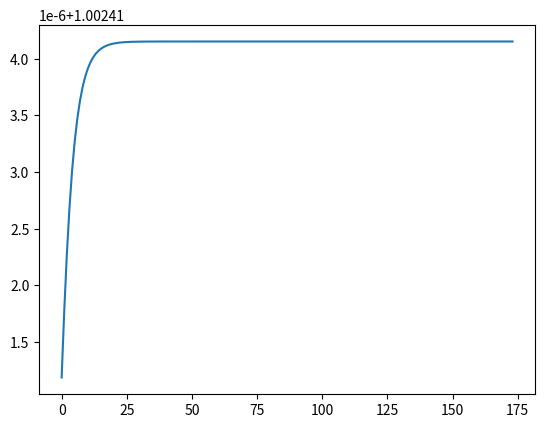

Recreate this plot in Python.
import numpy as np
import matplotlib.pyplot as plt

def deal_S(S):
    [n,m ] = np.shape(S)
    one_vec=np.ones((n,1))
    DS=S.dot(one_vec).T[0,:]
    D=np.diag(np.power(DS,-0.5))
    #eps = np.finfo(D.dtype).eps
    #D_U=np.power(D+eps, -0.5)
    D_U=D
    S_RESULT=D_U.dot(S.dot(D_U))
    return S_RESULT
def compute_P_with_S(S,cluster_num,learn_rate=0.5,mult_rate=0.5):
    [n,m]=np.shape(S)
    S2=(S+S.T)
    #P_ini=np.random.rand(cluster_num,n)
    list_loss = []
    #P_ini = np.random.uniform(0, 2.0/cluster_num, size=(cluster_num,n))
    P_ini = np.ones((cluster_num,n))/cluster_num
    for i in range(1,200):
        PTP=P_ini.T.dot(P_ini)
        upper_part=P_ini.dot(S2)+2*P_ini
        lower_part=upper_part.dot(PTP)


        eps = np.finfo(lower_part.dtype).eps
        updata_indicator=(upper_part)/(lower_part+eps)
        P_ini=np.multiply(P_ini,np.power(((1-learn_rate)+learn_rate*updata_indicator),mult_rate))
        loss=np.trace(P_ini.dot(S).dot(P_ini.T))
        #loss = np.linalg.norm((S-(P_ini.T.dot(P_ini))))
        #loss = np.linalg.norm(P_ini.dot(P_ini.T))
        if(i>25):
            list_loss.append(loss)
        print(loss)
    plt.plot(list_loss)
    plt.show()
    return P_ini
S=np.random.uniform(0, 0.001, size=(100,100))
S=deal_S(S)
P=compute_P_with_S(S,4,0.5)
#print(P)